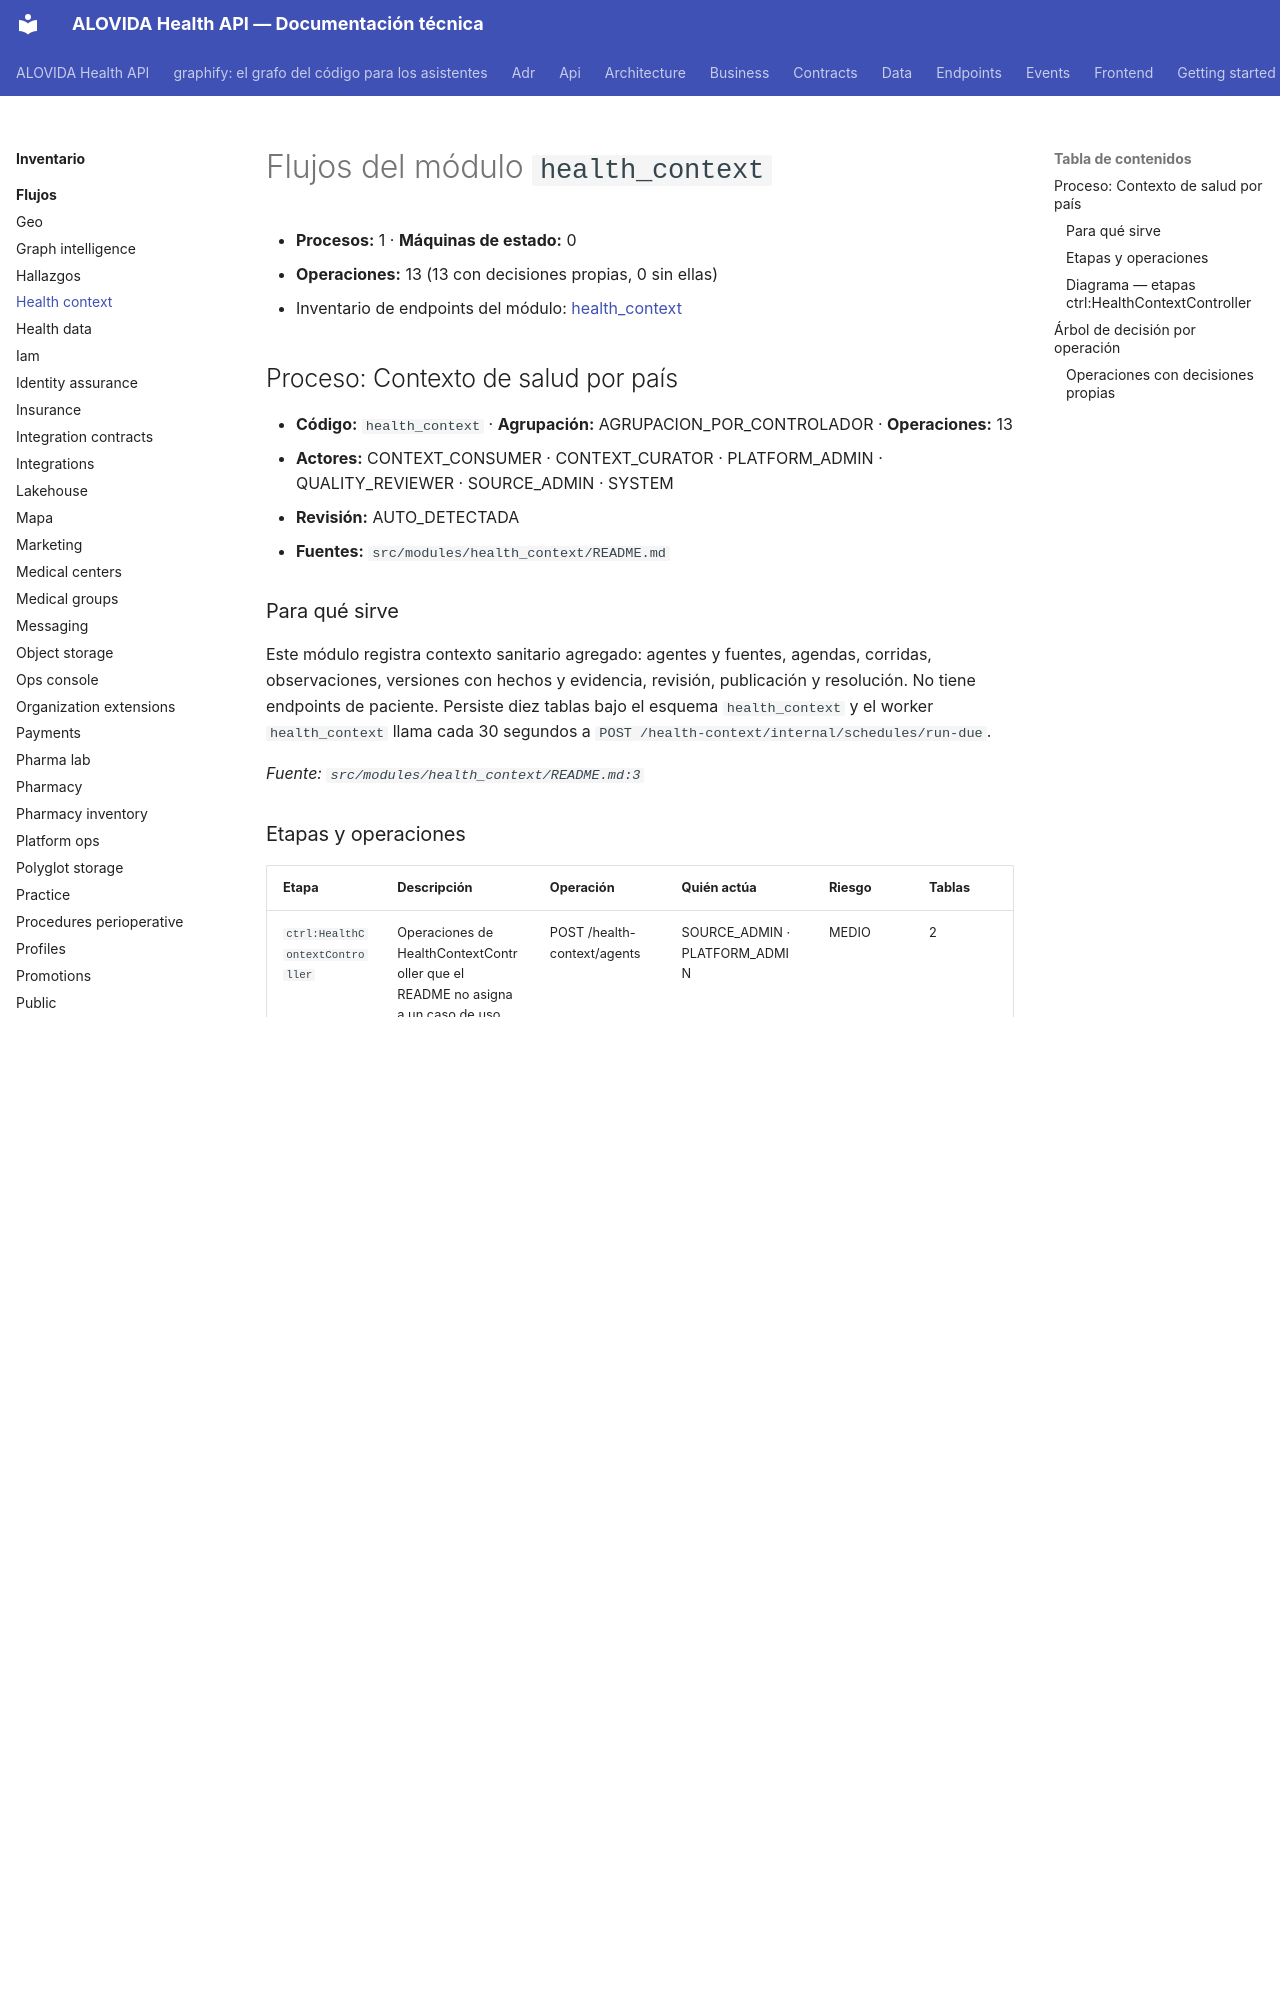

repository: mdavila-2001/mantra-core-health-api · page: inventario/flujos/health_context/index.html · generator: mkdocs

<!-- AUTOGENERADO por tools/inventario/flujos.mjs. No editar manualmente. -->

# Flujos del módulo `health_context`

- **Procesos:** 1 · **Máquinas de estado:** 0
- **Operaciones:** 13 (13 con decisiones propias, 0 sin ellas)
- Inventario de endpoints del módulo: [health_context](../endpoints/health_context.md)

## Proceso: Contexto de salud por país

- **Código:** `health_context` · **Agrupación:** AGRUPACION_POR_CONTROLADOR · **Operaciones:** 13
- **Actores:** CONTEXT_CONSUMER · CONTEXT_CURATOR · PLATFORM_ADMIN · QUALITY_REVIEWER · SOURCE_ADMIN · SYSTEM
- **Revisión:** AUTO_DETECTADA
- **Fuentes:** `src/modules/health_context/README.md`

### Para qué sirve

Este módulo registra contexto sanitario agregado: agentes y fuentes, agendas, corridas, observaciones, versiones con hechos y evidencia, revisión, publicación y resolución. No tiene endpoints de paciente. Persiste diez tablas bajo el esquema `health_context` y el worker `health_context` llama cada 30 segundos a `POST /health-context/internal/schedules/run-due`.

_Fuente: `src/modules/health_context/README.md:3`_

### Etapas y operaciones

| Etapa | Descripción | Operación | Quién actúa | Riesgo | Tablas |
|---|---|---|---|---|---|
| `ctrl:HealthContextController` | Operaciones de HealthContextController que el README no asigna a un caso de uso | POST /health-context/agents | SOURCE_ADMIN · PLATFORM_ADMIN | MEDIO | 2 |
|  |  | POST /health-context/collection-runs | SYSTEM · CONTEXT_CURATOR · PLATFORM_ADMIN | MEDIO | 5 |
|  |  | POST /health-context/collection-runs/{id}/finish | SYSTEM · PLATFORM_ADMIN | MEDIO | 5 |
|  |  | POST /health-context/collection-runs/{id}/observations | SYSTEM · PLATFORM_ADMIN | MEDIO | 5 |
|  |  | POST /health-context/contexts | CONTEXT_CURATOR · PLATFORM_ADMIN | MEDIO | 2 |
|  |  | POST /health-context/contexts/{id}/versions | SYSTEM · CONTEXT_CURATOR · PLATFORM_ADMIN | MEDIO | 7 |
|  |  | GET /health-context/contexts/resolve | CONTEXT_CONSUMER · CONTEXT_CURATOR · SYSTEM · PLATFORM_ADMIN | BAJO | 4 |
|  |  | POST /health-context/internal/schedules/run-due | SYSTEM | MEDIO | 5 |
|  |  | POST /health-context/schedules | CONTEXT_CURATOR · PLATFORM_ADMIN | MEDIO | 2 |
|  |  | POST /health-context/sources | SOURCE_ADMIN · PLATFORM_ADMIN | MEDIO | 2 |
|  |  | POST /health-context/versions/{id}/publish | CONTEXT_CURATOR · PLATFORM_ADMIN | MEDIO | 4 |
|  |  | POST /health-context/versions/{id}/quality-reviews | QUALITY_REVIEWER · SYSTEM · PLATFORM_ADMIN | MEDIO | 3 |
|  |  | POST /health-context/versions/{id}/supersede | CONTEXT_CURATOR · PLATFORM_ADMIN | MEDIO | 4 |
